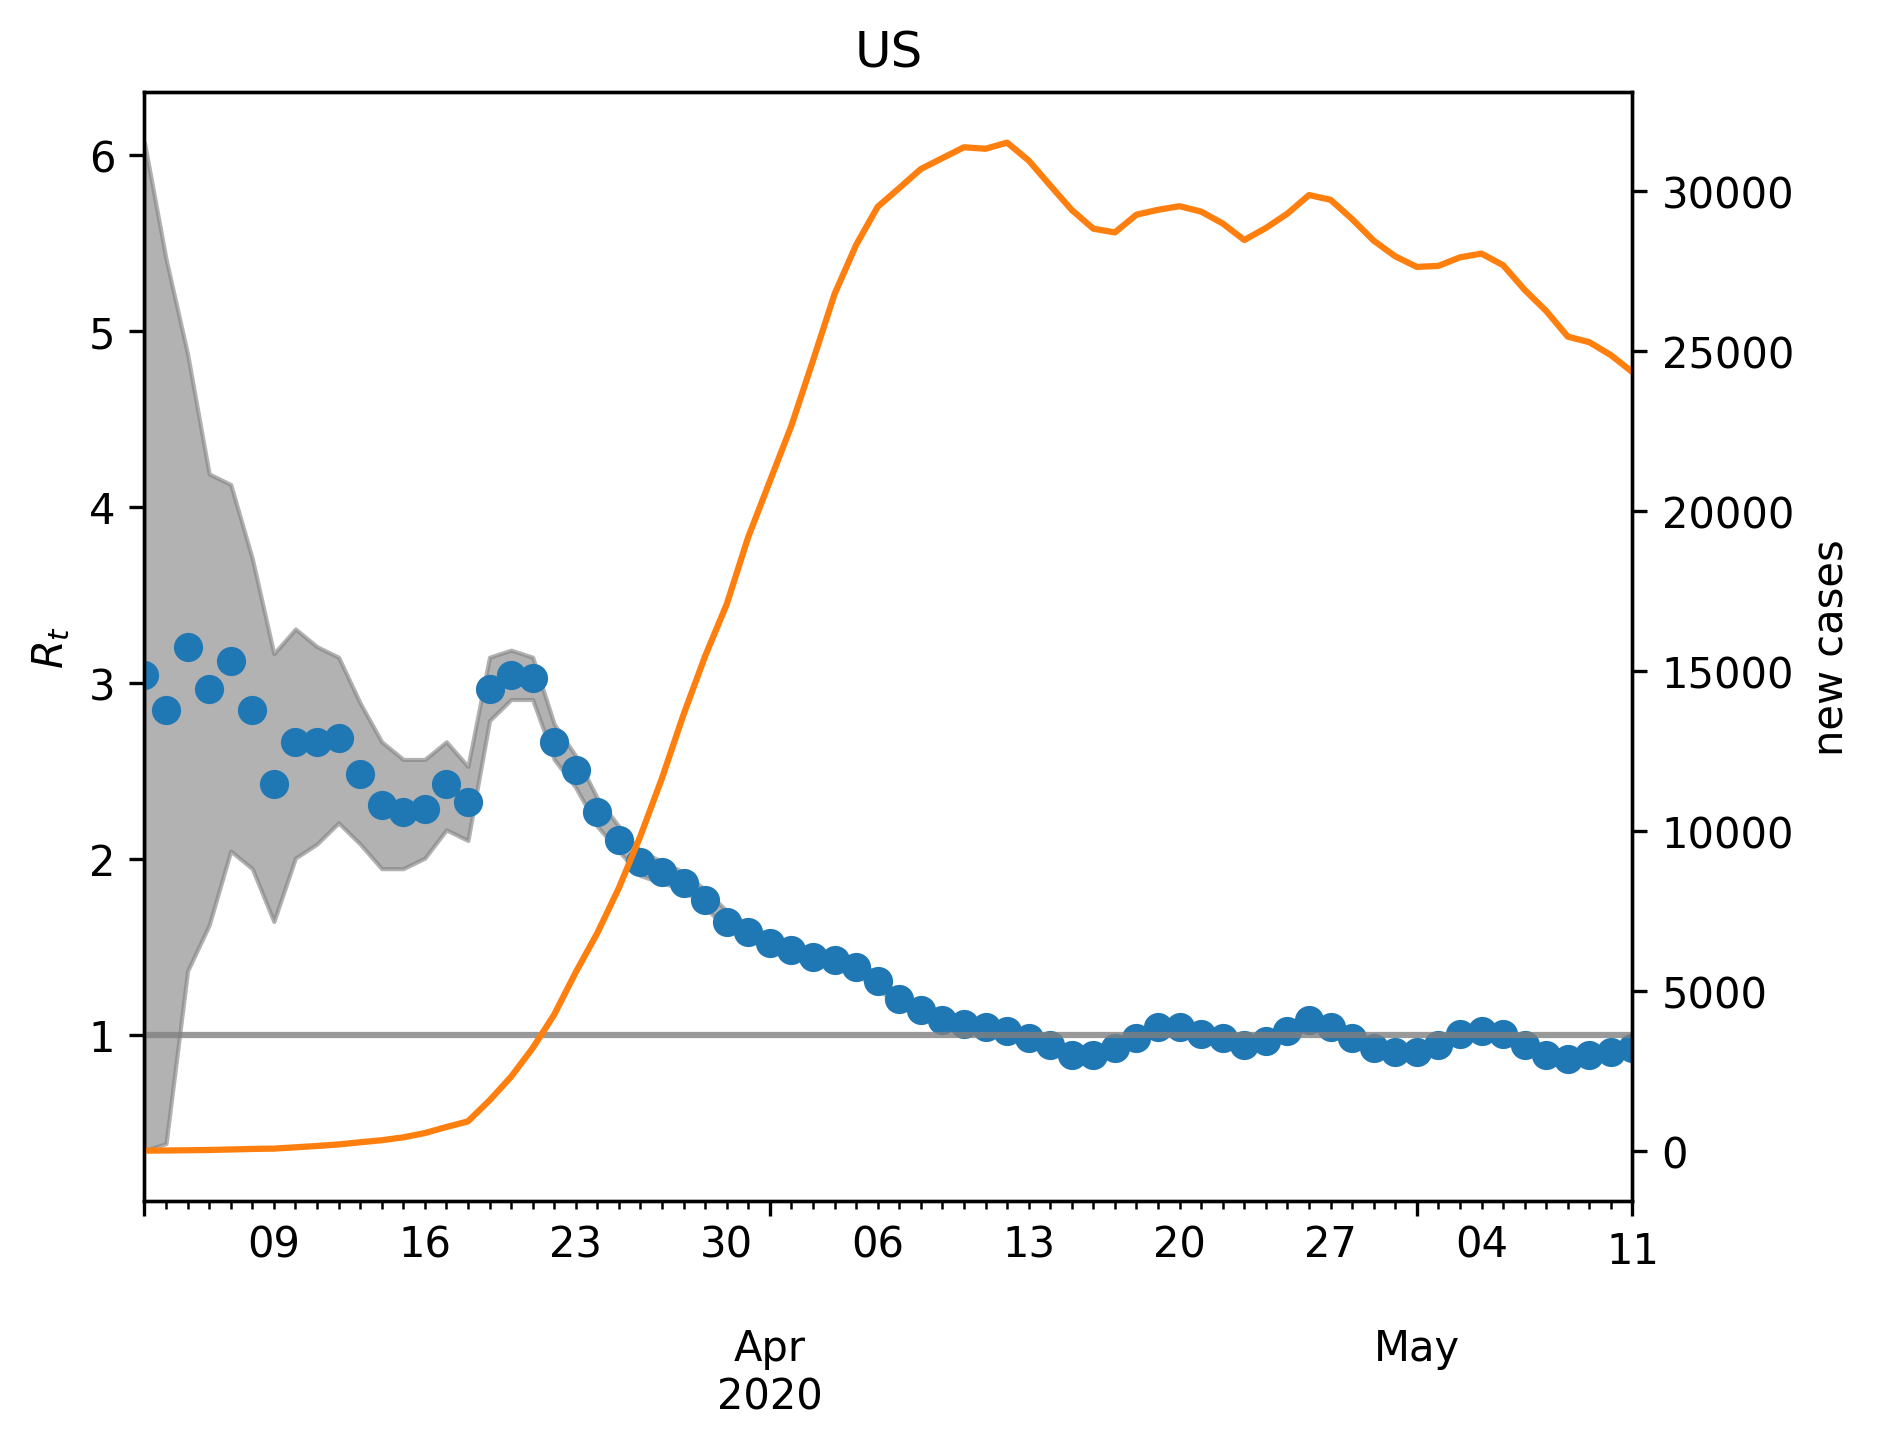

The file beside this chart, header and first rows:
, median, lower, upper, cases, one
2020-03-03, 3.046, 0.3407, 6.072, 9.0, 1
2020-03-04, 2.846, 0.3808, 5.411, 13.0, 1
2020-03-05, 3.206, 1.363, 4.87, 21.0, 1
2020-03-06, 2.966, 1.623, 4.188, 29.0, 1
2020-03-07, 3.126, 2.044, 4.128, 45.0, 1
2020-03-08, 2.846, 1.944, 3.707, 62.0, 1
2020-03-09, 2.425, 1.643, 3.166, 72.0, 1
2020-03-10, 2.665, 2.004, 3.307, 113.0, 1
2020-03-11, 2.665, 2.084, 3.206, 155.0, 1
2020-03-12, 2.685, 2.204, 3.146, 203.0, 1
2020-03-13, 2.485, 2.084, 2.886, 270.0, 1
2020-03-14, 2.305, 1.944, 2.665, 334.0, 1
2020-03-15, 2.265, 1.944, 2.565, 424.0, 1
2020-03-16, 2.285, 2.004, 2.565, 558.0, 1
2020-03-17, 2.425, 2.164, 2.665, 747.0, 1
2020-03-18, 2.325, 2.104, 2.525, 923.0, 1
2020-03-19, 2.966, 2.786, 3.146, 1580, 1
2020-03-20, 3.046, 2.906, 3.186, 2318, 1
2020-03-21, 3.026, 2.906, 3.146, 3213, 1
2020-03-22, 2.665, 2.565, 2.766, 4262, 1
2020-03-23, 2.505, 2.405, 2.585, 5587, 1
2020-03-24, 2.265, 2.184, 2.345, 6813, 1
2020-03-25, 2.104, 2.044, 2.184, 8223, 1
2020-03-26, 1.984, 1.904, 2.044, 9848, 1
2020-03-27, 1.924, 1.864, 1.984, 11659, 1
2020-03-28, 1.864, 1.824, 1.924, 13648, 1
2020-03-29, 1.764, 1.723, 1.824, 15472, 1
2020-03-30, 1.643, 1.603, 1.703, 17093, 1
2020-03-31, 1.583, 1.543, 1.623, 19198, 1
2020-04-01, 1.523, 1.483, 1.563, 20940, 1
2020-04-02, 1.483, 1.443, 1.523, 22677, 1
2020-04-03, 1.443, 1.403, 1.483, 24711, 1
2020-04-04, 1.423, 1.383, 1.463, 26790, 1
2020-04-05, 1.383, 1.343, 1.423, 28325, 1
2020-04-06, 1.303, 1.263, 1.343, 29521, 1
2020-04-07, 1.202, 1.162, 1.222, 30105, 1
2020-04-08, 1.142, 1.102, 1.162, 30701, 1
2020-04-09, 1.082, 1.062, 1.122, 31042, 1
2020-04-10, 1.062, 1.042, 1.102, 31382, 1
2020-04-11, 1.042, 1.002, 1.062, 31334, 1
2020-04-12, 1.022, 1.002, 1.062, 31526, 1
2020-04-13, 0.982, 0.9419, 1.002, 30969, 1
2020-04-14, 0.9419, 0.9018, 0.9619, 30188, 1
2020-04-15, 0.8818, 0.8417, 0.9218, 29420, 1
2020-04-16, 0.8818, 0.8417, 0.9018, 28835, 1
2020-04-17, 0.9218, 0.8818, 0.9419, 28719, 1
2020-04-18, 0.982, 0.9619, 1.022, 29273, 1
2020-04-19, 1.042, 1.002, 1.062, 29426, 1
2020-04-20, 1.042, 1.022, 1.082, 29539, 1
2020-04-21, 1.002, 0.982, 1.042, 29369, 1
2020-04-22, 0.982, 0.9419, 1.002, 28998, 1
2020-04-23, 0.9419, 0.9018, 0.9619, 28481, 1
2020-04-24, 0.9619, 0.9419, 1.002, 28856, 1
2020-04-25, 1.022, 0.982, 1.042, 29307, 1
2020-04-26, 1.082, 1.042, 1.122, 29887, 1
2020-04-27, 1.042, 1.022, 1.082, 29739, 1
2020-04-28, 0.982, 0.9619, 1.022, 29135, 1
2020-04-29, 0.9218, 0.8818, 0.9419, 28461, 1
2020-04-30, 0.9018, 0.8617, 0.9218, 27970, 1
2020-05-01, 0.9018, 0.8818, 0.9419, 27641, 1
... 10 more rows
